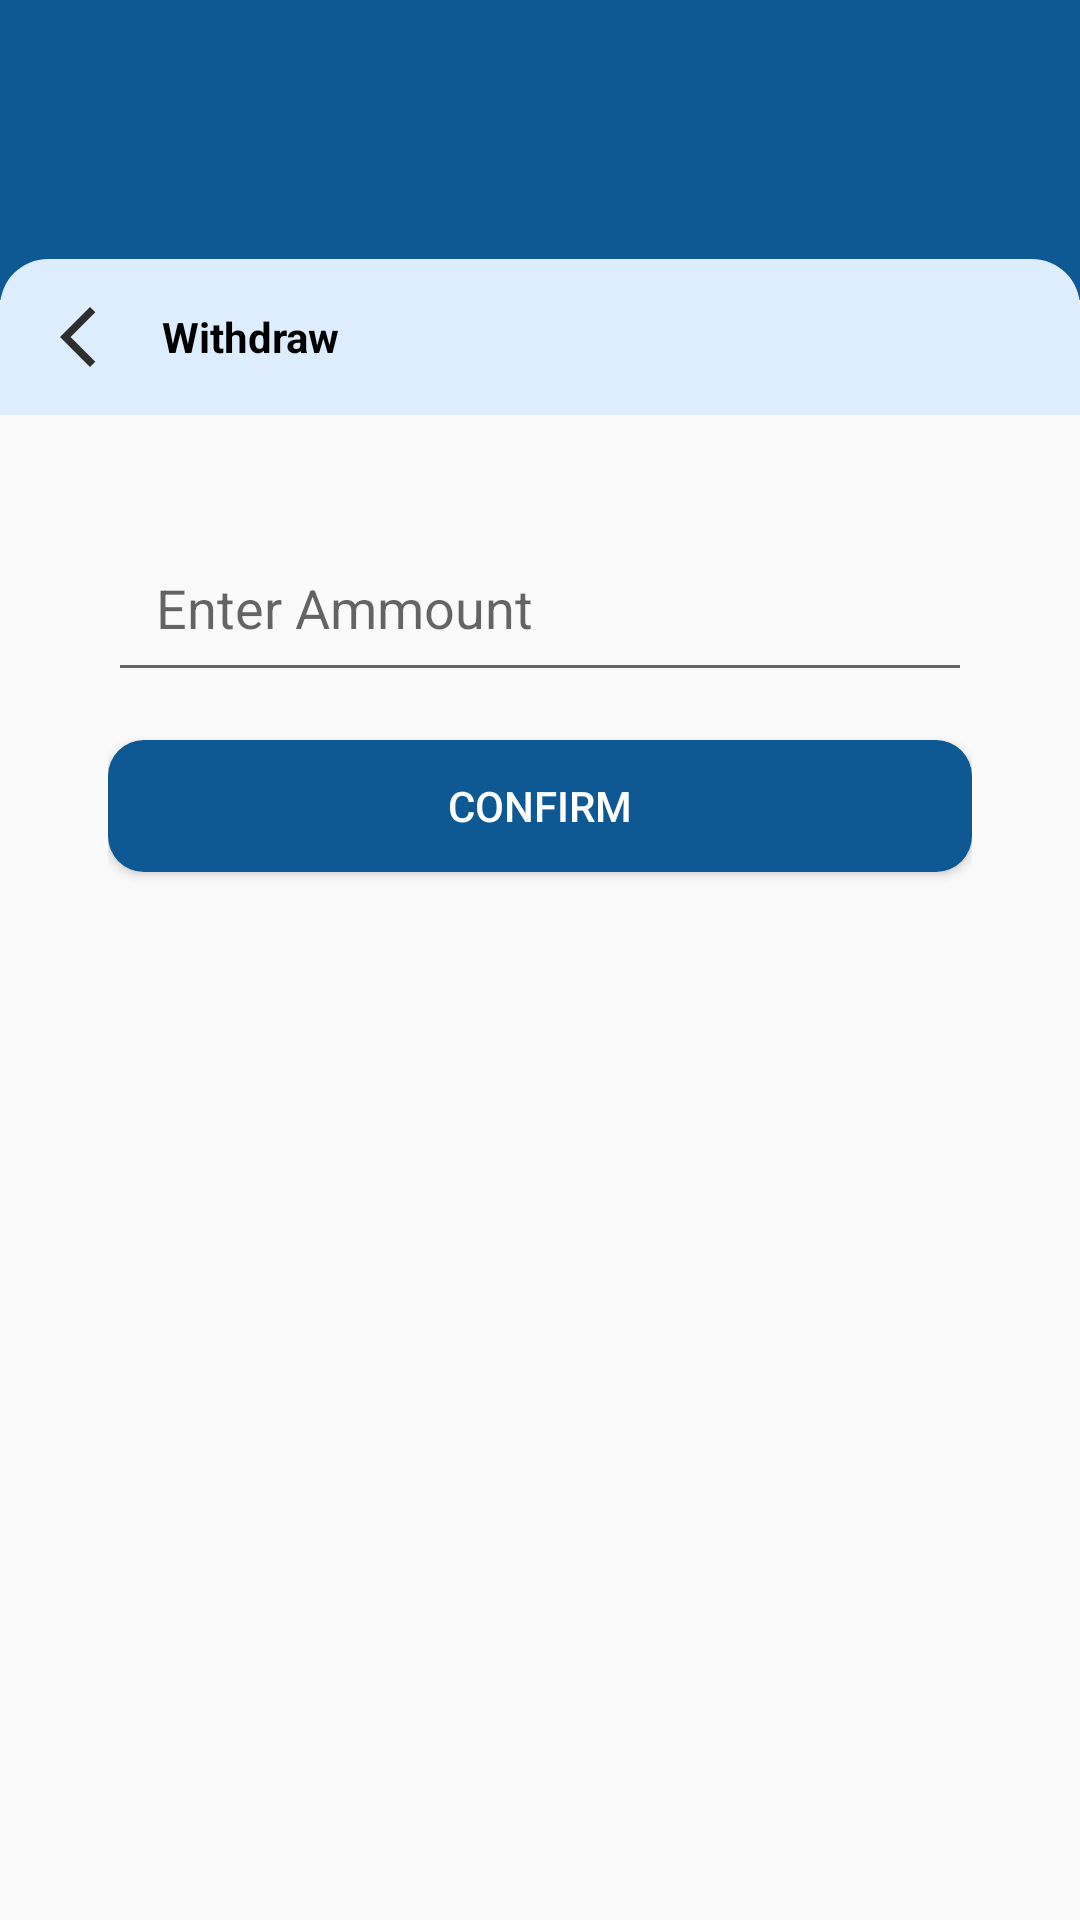

Reconstruct the res/layout file that produces this screen, plus the resources it refers to.
<!-- AndroidManifest.xml: application theme Theme.CoreWallet -->
<!-- res/layout/fragment_withdraw.xml -->
<?xml version="1.0" encoding="utf-8"?>
<RelativeLayout xmlns:android="http://schemas.android.com/apk/res/android"
    xmlns:app="http://schemas.android.com/apk/res-auto"
    xmlns:tools="http://schemas.android.com/tools"
    android:layout_width="match_parent"
    android:layout_height="match_parent"
    android:orientation="vertical">
    <LinearLayout
        android:id="@+id/logo_header"
        app:layout_constraintEnd_toEndOf="parent"
        app:layout_constraintStart_toStartOf="parent"
        app:layout_constraintTop_toTopOf="parent"
        android:layout_width="match_parent"
        android:layout_height="100dp"
        android:background="@color/primary_blue">

        <LinearLayout
            android:layout_width="match_parent"
            android:layout_height="wrap_content"
            android:layout_marginStart="15dp"
            android:layout_marginTop="32dp"
            android:orientation="horizontal">

            <ImageView
                android:id="@+id/logoBtn"
                android:layout_width="110dp"
                android:layout_height="20dp"
                android:src="@drawable/img_corewallet_icon_raw" />

        </LinearLayout>
    </LinearLayout>


    <LinearLayout
        android:id="@+id/menu_header"
        android:layout_width="match_parent"
        android:layout_height="wrap_content"
        android:layout_below="@+id/logo_header"
        android:layout_marginTop="-14dp"
        android:padding="6dp"
        android:background="@drawable/half_rounded_corners"
        app:layout_constraintEnd_toEndOf="@id/logo_header"
        app:layout_constraintStart_toStartOf="@id/logo_header"
        app:layout_constraintTop_toBottomOf="@id/logo_header">

        <ImageView
            android:id="@+id/btnBack"
            android:layout_width="wrap_content"
            android:layout_height="wrap_content"
            android:src="@drawable/ic_arrow_backward"
            android:layout_gravity="center"
            android:layout_margin="8dp"/>

        <TextView
            android:layout_width="wrap_content"
            android:layout_height="wrap_content"
            android:layout_margin="8dp"
            android:layout_marginStart="28dp"
            android:layout_gravity="center"
            android:text="@string/withdraw"
            android:textColor="@android:color/background_dark"
            android:textSize="14sp"
            android:textStyle="bold" />
    </LinearLayout>

    
    <LinearLayout
        android:layout_width="match_parent"
        android:layout_height="wrap_content"
        android:layout_below="@+id/menu_header"
        android:layout_alignParentBottom="true"
        android:layout_margin="12dp"
        android:layout_marginTop="417dp"
        android:layout_marginBottom="-187dp"
        android:orientation="vertical"
        android:padding="24dp"
        app:layout_constraintBottom_toTopOf="@id/menu_header"
        app:layout_constraintEnd_toEndOf="parent"
        app:layout_constraintStart_toStartOf="parent"
        app:layout_constraintTop_toBottomOf="parent">

        
        <EditText
            android:id="@+id/amountET"
            android:layout_width="match_parent"
            android:layout_height="wrap_content"
            android:layout_marginBottom="16dp"
            android:hint="@string/ent_amount"
            android:importantForAutofill="no"
            android:inputType="number"
            android:padding="16dp" />

        <Button
            android:id="@+id/confirmBtn"
            android:layout_width="match_parent"
            android:layout_height="44dp"
            android:background="@drawable/rounded_corners_rectangle_pb"
            android:padding="8dp"
            android:text="@string/confirm"
            android:textColor="@android:color/white" />

        <ProgressBar
            android:id="@+id/progressBar"
            android:layout_width="wrap_content"
            android:layout_height="wrap_content"
            android:layout_gravity="center"
            android:visibility="gone"
            android:layout_marginTop="24dp"/>
    </LinearLayout>

</RelativeLayout>
<!-- resources referenced by this layout -->
<resources>
  <color name="primary_blue">#0E5993</color>
  <!-- drawable half_rounded_corners (drawable) -->
  <?xml version="1.0" encoding="utf-8"?>
  <shape xmlns:android="http://schemas.android.com/apk/res/android">
      <solid android:color="@color/light_blue"/>
  
      <corners
          android:topLeftRadius="16dp"
          android:topRightRadius="16dp"
          android:bottomLeftRadius="0dp"
          android:bottomRightRadius="0dp" />
  
  </shape>
  <!-- drawable ic_arrow_backward (drawable) -->
  <vector xmlns:android="http://schemas.android.com/apk/res/android"
      android:autoMirrored="true"
      android:height="24dp"
      android:tint="#2E2E2E"
      android:viewportHeight="24"
      android:viewportWidth="24"
      android:width="24dp">
  
      <group
          android:pivotX="12"
          android:pivotY="12"
          android:scaleX="-1">
          <path
              android:fillColor="@android:color/white"
              android:pathData="M6.23,20.23l1.77,1.77l10,-10l-10,-10l-1.77,1.77l8.23,8.23z" />
      </group>
  </vector>
  <!-- drawable rounded_corners_rectangle_pb (drawable) -->
  <?xml version="1.0" encoding="utf-8"?>
  <shape xmlns:android="http://schemas.android.com/apk/res/android">
      <solid android:color="@color/primary_blue"/>
      <corners android:radius="12dp"/>
  
  </shape>
  <string name="confirm">CONFIRM</string>
  <string name="ent_amount">Enter Ammount</string>
  <string name="withdraw">Withdraw</string>
  <style name="Theme.CoreWallet" parent="android:Theme.Material.Light.NoActionBar">
  
      </style>
  <color name="light_blue">#deedfd</color>
</resources>
